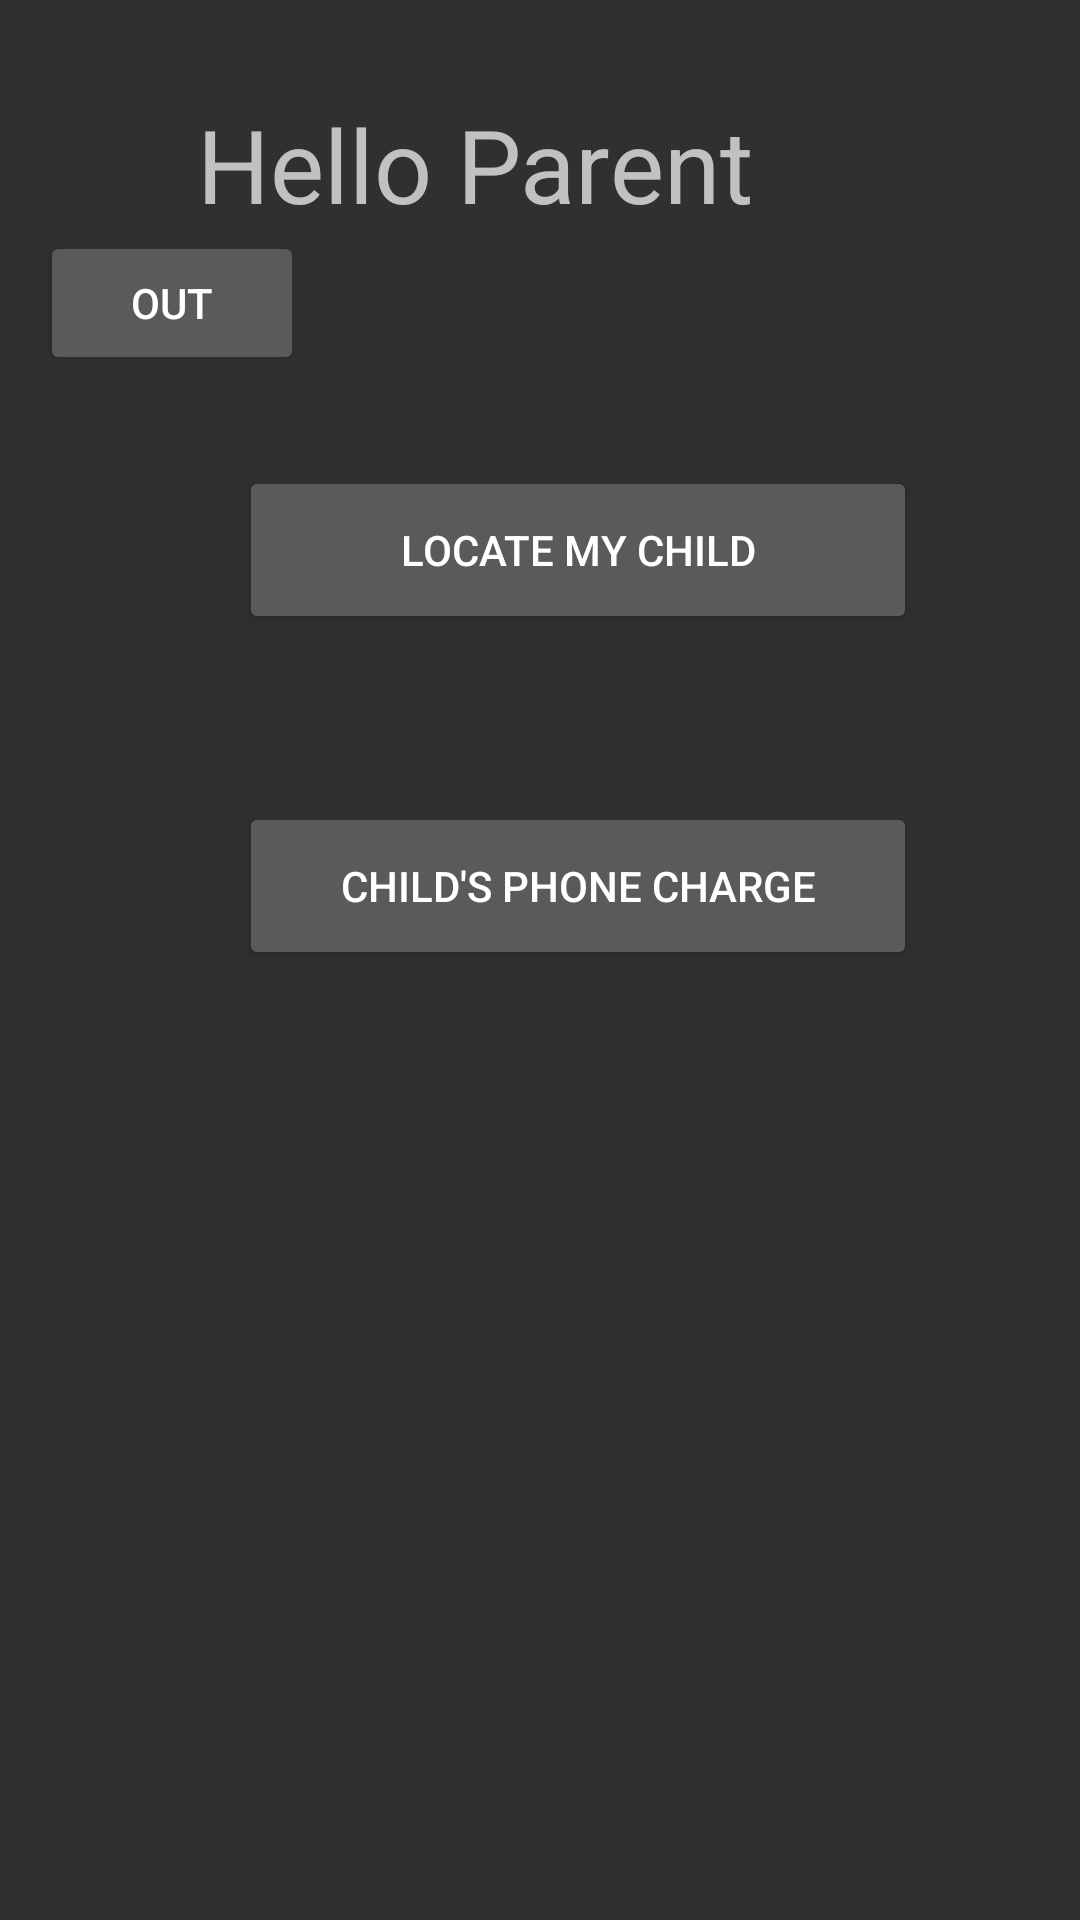

Layout XML and referenced resources for this Android screen:
<!-- AndroidManifest.xml: application theme Theme.AppCompat.NoActionBar -->
<!-- res/layout/activity_parent_dashboard.xml -->
<?xml version="1.0" encoding="utf-8"?>
<androidx.constraintlayout.widget.ConstraintLayout xmlns:android="http://schemas.android.com/apk/res/android"
    xmlns:app="http://schemas.android.com/apk/res-auto"
    xmlns:tools="http://schemas.android.com/tools"
    android:layout_width="match_parent"
    android:layout_height="match_parent"
    tools:context=".ParentDashboard">

    <Button
        android:id="@+id/btnParentDashLocate"
        android:layout_width="226dp"
        android:layout_height="56dp"
        android:layout_marginTop="72dp"
        android:text="@string/btnParentDashLocate"
        app:layout_constraintBottom_toBottomOf="parent"
        app:layout_constraintEnd_toEndOf="parent"
        app:layout_constraintHorizontal_bias="0.594"
        app:layout_constraintStart_toStartOf="parent"
        app:layout_constraintTop_toBottomOf="@+id/tvParentDash"
        app:layout_constraintVertical_bias="0.017" />

    <TextView
        android:id="@+id/tvParentDash"
        android:layout_width="249dp"
        android:layout_height="44dp"
        android:layout_marginTop="32dp"
        android:text="@string/tvParentDash"
        android:textSize="34sp"
        app:layout_constraintEnd_toEndOf="parent"
        app:layout_constraintHorizontal_bias="0.592"
        app:layout_constraintStart_toStartOf="parent"
        app:layout_constraintTop_toTopOf="parent" />

    <Button
        android:id="@+id/btnPArentOut"
        android:layout_width="wrap_content"
        android:layout_height="wrap_content"
        android:text="Out"
        app:layout_constraintBottom_toBottomOf="parent"
        app:layout_constraintEnd_toEndOf="parent"
        app:layout_constraintHorizontal_bias="0.049"
        app:layout_constraintStart_toStartOf="parent"
        app:layout_constraintTop_toTopOf="parent"
        app:layout_constraintVertical_bias="0.13" />

    <Button
        android:id="@+id/btnFindCharge"
        android:layout_width="226dp"
        android:layout_height="56dp"
        android:layout_marginTop="56dp"
        android:text="Child's phone charge"
        app:layout_constraintBottom_toBottomOf="parent"
        app:layout_constraintEnd_toEndOf="parent"
        app:layout_constraintHorizontal_bias="0.594"
        app:layout_constraintStart_toStartOf="parent"
        app:layout_constraintTop_toBottomOf="@+id/btnParentDashLocate"
        app:layout_constraintVertical_bias="0.0" />
</androidx.constraintlayout.widget.ConstraintLayout>
<!-- resources referenced by this layout -->
<resources>
  <string name="btnParentDashLocate">Locate My child</string>
  <string name="tvParentDash">Hello Parent</string>
</resources>
